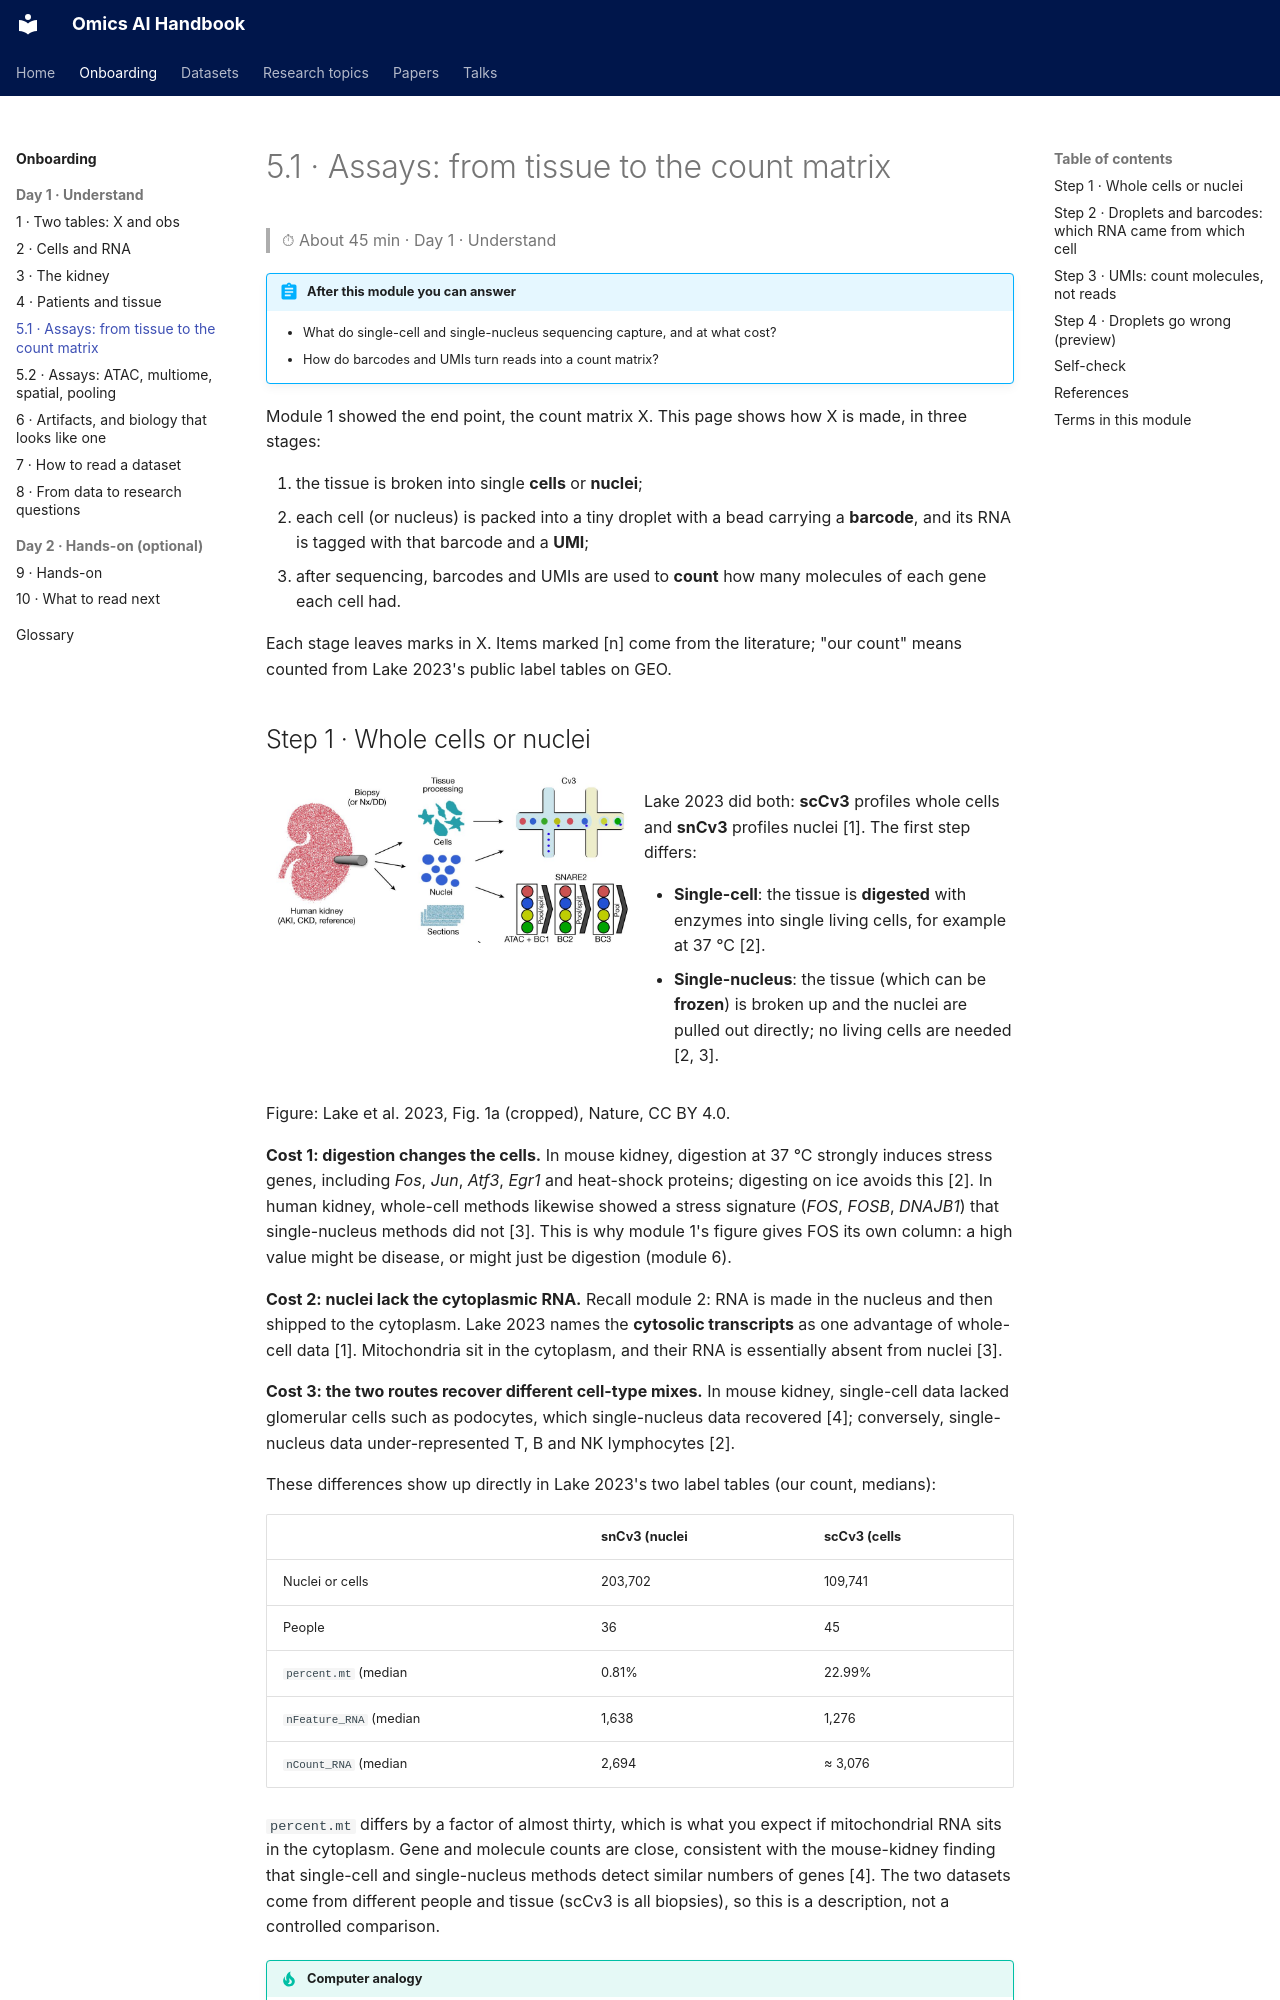

repository: jasonjin34/Medical_reading_material · page: onboarding/05-1-assays-rna/index.html · generator: mkdocs

# 5.1 · Assays: from tissue to the count matrix

> ⏱ About 45 min · Day 1 · Understand

!!! abstract "After this module you can answer"
    - What do single-cell and single-nucleus sequencing capture, and at what cost?
    - How do barcodes and UMIs turn reads into a count matrix?

Module 1 showed the end point, the count matrix X. This page shows how X is made, in three stages:

1. the tissue is broken into single **cells** or **nuclei**;
2. each cell (or nucleus) is packed into a tiny droplet with a bead carrying a **barcode**, and its RNA is tagged with that barcode and a **UMI**;
3. after sequencing, barcodes and UMIs are used to **count** how many molecules of each gene each cell had.

Each stage leaves marks in X. Items marked [n] come from the literature; "our count" means counted from Lake 2023's public label tables on GEO.

## Step 1 · Whole cells or nuclei

<div class="grid" markdown>

![Lake 2023 Fig. 1a: tissue processed into cells or nuclei before droplet sequencing (Cv3)](img/lake2023_fig1a_crop.jpg)

<div markdown>

Lake 2023 did both: **scCv3** profiles whole cells and **snCv3** profiles nuclei [1]. The first step differs:

- **Single-cell**: the tissue is **digested** with enzymes into single living cells, for example at 37 °C [2].
- **Single-nucleus**: the tissue (which can be **frozen**) is broken up and the nuclei are pulled out directly; no living cells are needed [2, 3].

</div>

</div>

Figure: Lake et al. 2023, Fig. 1a (cropped), Nature, CC BY 4.0.

**Cost 1: digestion changes the cells.** In mouse kidney, digestion at 37 °C strongly induces stress genes, including *Fos*, *Jun*, *Atf3*, *Egr1* and heat-shock proteins; digesting on ice avoids this [2]. In human kidney, whole-cell methods likewise showed a stress signature (*FOS*, *FOSB*, *DNAJB1*) that single-nucleus methods did not [3]. This is why module 1's figure gives FOS its own column: a high value might be disease, or might just be digestion (module 6).

**Cost 2: nuclei lack the cytoplasmic RNA.** Recall module 2: RNA is made in the nucleus and then shipped to the cytoplasm. Lake 2023 names the **cytosolic transcripts** as one advantage of whole-cell data [1]. Mitochondria sit in the cytoplasm, and their RNA is essentially absent from nuclei [3].

**Cost 3: the two routes recover different cell-type mixes.** In mouse kidney, single-cell data lacked glomerular cells such as podocytes, which single-nucleus data recovered [4]; conversely, single-nucleus data under-represented T, B and NK lymphocytes [2].

These differences show up directly in Lake 2023's two label tables (our count, medians):

| | snCv3 (nuclei | scCv3 (cells |
|---|---|---|
| Nuclei or cells | 203,702 | 109,741 |
| People | 36 | 45 |
| `percent.mt` (median | 0.81% | 22.99% |
| `nFeature_RNA` (median | 1,638 | 1,276 |
| `nCount_RNA` (median | 2,694 | ≈ 3,076 |

`percent.mt` differs by a factor of almost thirty, which is what you expect if mitochondrial RNA sits in the cytoplasm. Gene and molecule counts are close, consistent with the mouse-kidney finding that single-cell and single-nucleus methods detect similar numbers of genes [4]. The two datasets come from different people and tissue (scCv3 is all biopsies), so this is a description, not a controlled comparison.

!!! tip "Computer analogy"
    Single-cell is like pulling a running machine out of the rack to inspect it: the pulling itself fires alarms (stress genes). Single-nucleus is like reading only the disk: unaffected by the pulling, but you lose what was in memory (cytoplasmic RNA).
